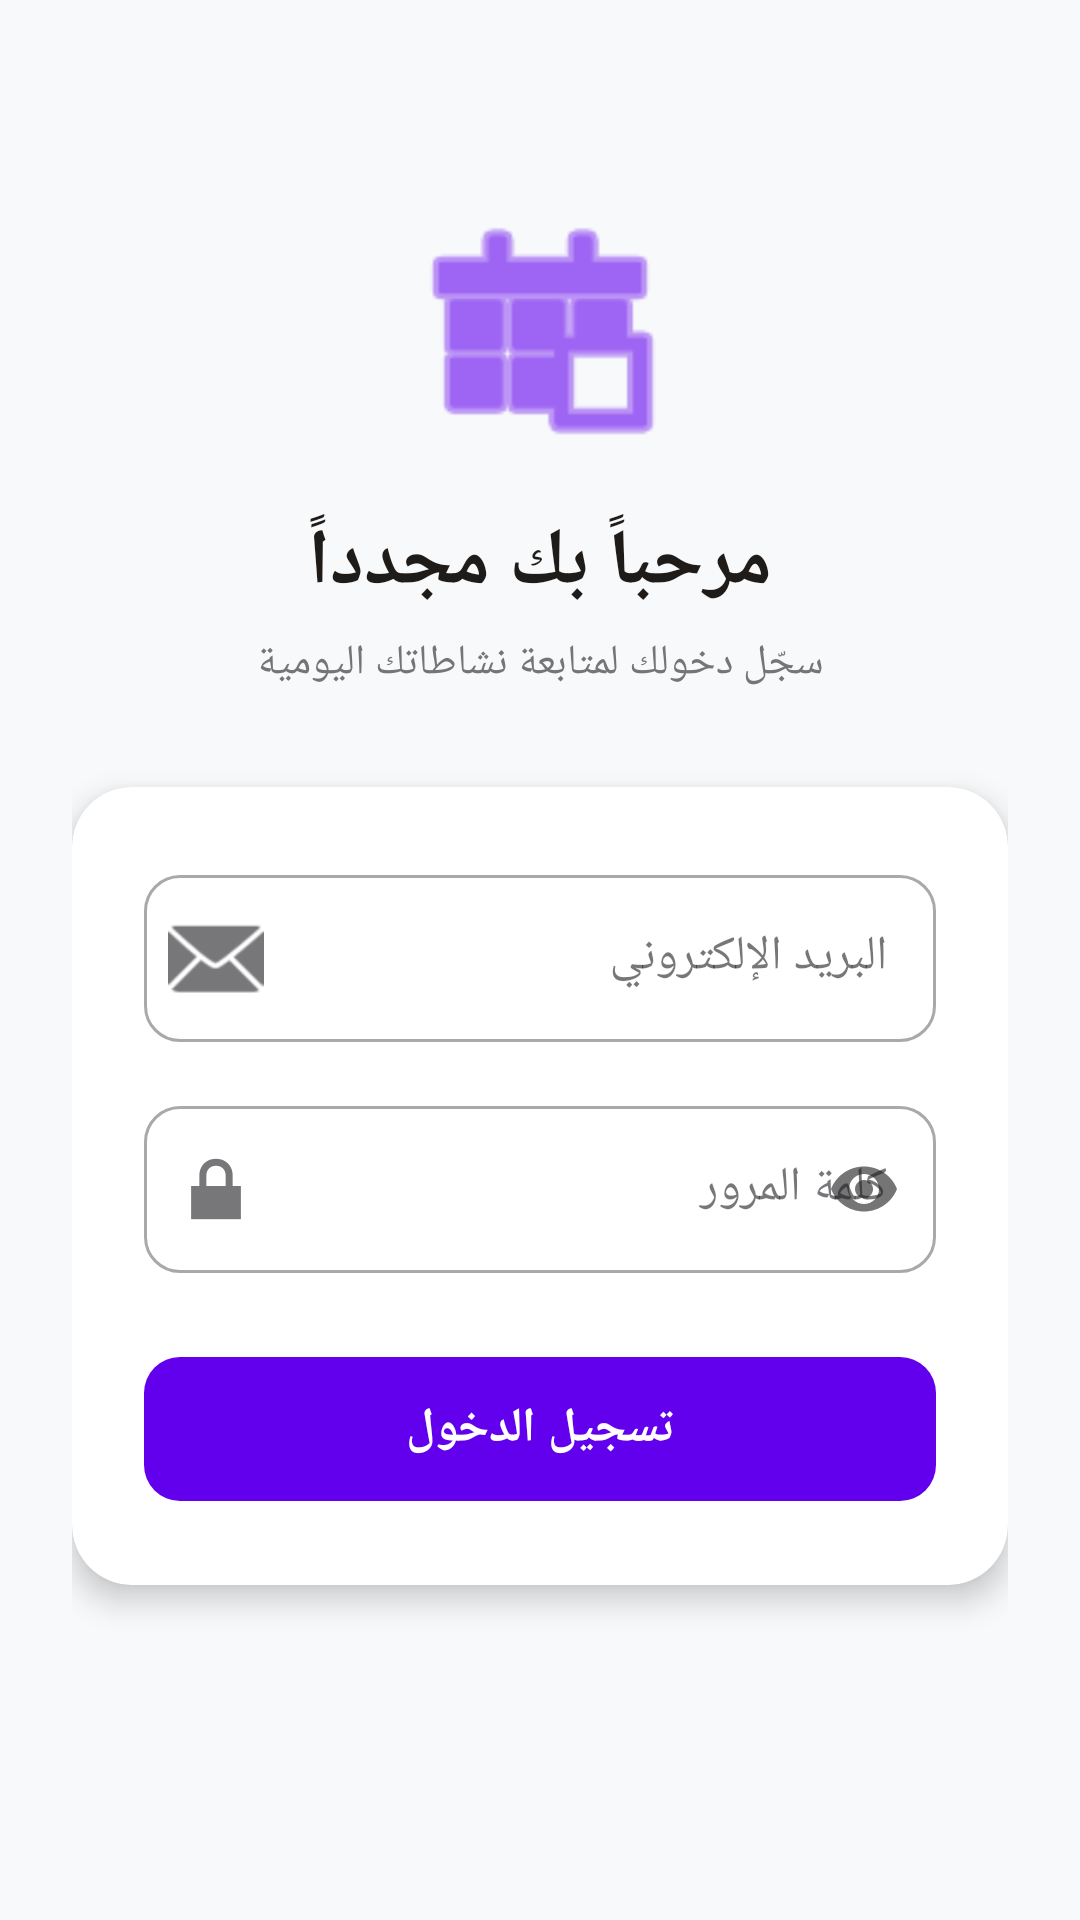

Android layout source for this screen:
<!-- AndroidManifest.xml: application theme Theme.UI_s2 -->
<!-- res/layout/activity_login.xml -->
<?xml version="1.0" encoding="utf-8"?>
<ScrollView xmlns:android="http://schemas.android.com/apk/res/android"
    xmlns:app="http://schemas.android.com/apk/res-auto"
    android:layout_width="match_parent"
    android:layout_height="match_parent"
    android:fillViewport="true"
    android:background="#F8F9FA">

    <androidx.constraintlayout.widget.ConstraintLayout
        xmlns:android="http://schemas.android.com/apk/res/android"
        android:layout_width="match_parent"
        android:layout_height="wrap_content"
        android:padding="24dp">

        <ImageView
            android:id="@+id/imgLogo"
            android:layout_width="90dp"
            android:layout_height="90dp"
            android:layout_marginTop="40dp"
            android:src="@android:drawable/ic_menu_today"
            app:tint="#6200EE"
            app:layout_constraintTop_toTopOf="parent"
            app:layout_constraintStart_toStartOf="parent"
            app:layout_constraintEnd_toEndOf="parent" />

        <TextView
            android:id="@+id/tvWelcome"
            android:layout_width="wrap_content"
            android:layout_height="wrap_content"
            android:text="مرحباً بك مجدداً"
            android:textSize="26sp"
            android:textStyle="bold"
            android:textColor="#1E1B18"
            android:layout_marginTop="16dp"
            app:layout_constraintTop_toBottomOf="@id/imgLogo"
            app:layout_constraintStart_toStartOf="parent"
            app:layout_constraintEnd_toEndOf="parent" />

        <TextView
            android:id="@+id/tvSubTitle"
            android:layout_width="wrap_content"
            android:layout_height="wrap_content"
            android:text="سجّل دخولك لمتابعة نشاطاتك اليومية"
            android:textSize="14sp"
            android:textColor="#757575"
            android:layout_marginTop="6dp"
            app:layout_constraintTop_toBottomOf="@id/tvWelcome"
            app:layout_constraintStart_toStartOf="parent"
            app:layout_constraintEnd_toEndOf="parent" />

        
        <com.google.android.material.card.MaterialCardView
            android:id="@+id/cardLogin"
            android:layout_width="0dp"
            android:layout_height="wrap_content"
            android:layout_marginTop="32dp"
            app:cardCornerRadius="20dp"
            app:cardElevation="6dp"
            app:cardBackgroundColor="#FFFFFF"
            app:strokeWidth="0dp"
            app:layout_constraintTop_toBottomOf="@id/tvSubTitle"
            app:layout_constraintStart_toStartOf="parent"
            app:layout_constraintEnd_toEndOf="parent">

            <LinearLayout
                android:layout_width="match_parent"
                android:layout_height="wrap_content"
                android:orientation="vertical"
                android:padding="24dp">

                
                <com.google.android.material.textfield.TextInputLayout
                    style="@style/Widget.MaterialComponents.TextInputLayout.OutlinedBox"
                    android:layout_width="match_parent"
                    android:layout_height="wrap_content"
                    android:hint="البريد الإلكتروني"
                    app:boxCornerRadiusTopStart="12dp"
                    app:boxCornerRadiusTopEnd="12dp"
                    app:boxCornerRadiusBottomStart="12dp"
                    app:boxCornerRadiusBottomEnd="12dp"
                    app:startIconDrawable="@android:drawable/ic_dialog_email">

                    <com.google.android.material.textfield.TextInputEditText
                        android:id="@+id/etEmail"
                        android:layout_width="match_parent"
                        android:layout_height="wrap_content"
                        android:inputType="textEmailAddress" />
                </com.google.android.material.textfield.TextInputLayout>

                
                <com.google.android.material.textfield.TextInputLayout
                    style="@style/Widget.MaterialComponents.TextInputLayout.OutlinedBox"
                    android:layout_width="match_parent"
                    android:layout_height="wrap_content"
                    android:layout_marginTop="16dp"
                    android:hint="كلمة المرور"
                    app:boxCornerRadiusTopStart="12dp"
                    app:boxCornerRadiusTopEnd="12dp"
                    app:boxCornerRadiusBottomStart="12dp"
                    app:boxCornerRadiusBottomEnd="12dp"
                    app:passwordToggleEnabled="true"
                    app:startIconDrawable="@android:drawable/ic_lock_lock">

                    <com.google.android.material.textfield.TextInputEditText
                        android:id="@+id/etPassword"
                        android:layout_width="match_parent"
                        android:layout_height="wrap_content"
                        android:inputType="textPassword" />
                </com.google.android.material.textfield.TextInputLayout>

                
                <com.google.android.material.button.MaterialButton
                    android:id="@+id/btnLogin"
                    android:layout_width="match_parent"
                    android:layout_height="56dp"
                    android:layout_marginTop="24dp"
                    android:text="تسجيل الدخول"
                    android:textSize="16sp"
                    android:textStyle="bold"
                    app:cornerRadius="12dp"
                    app:backgroundTint="#6200EE" />

            </LinearLayout>
        </com.google.android.material.card.MaterialCardView>

    </androidx.constraintlayout.widget.ConstraintLayout>
</ScrollView>
<!-- resources referenced by this layout -->
<resources>
  <style name="Theme.UI_s2" parent="Base.Theme.UI_s2" />
  <style name="Base.Theme.UI_s2" parent="Theme.Material3.DayNight.NoActionBar">
          
          
      </style>
</resources>
